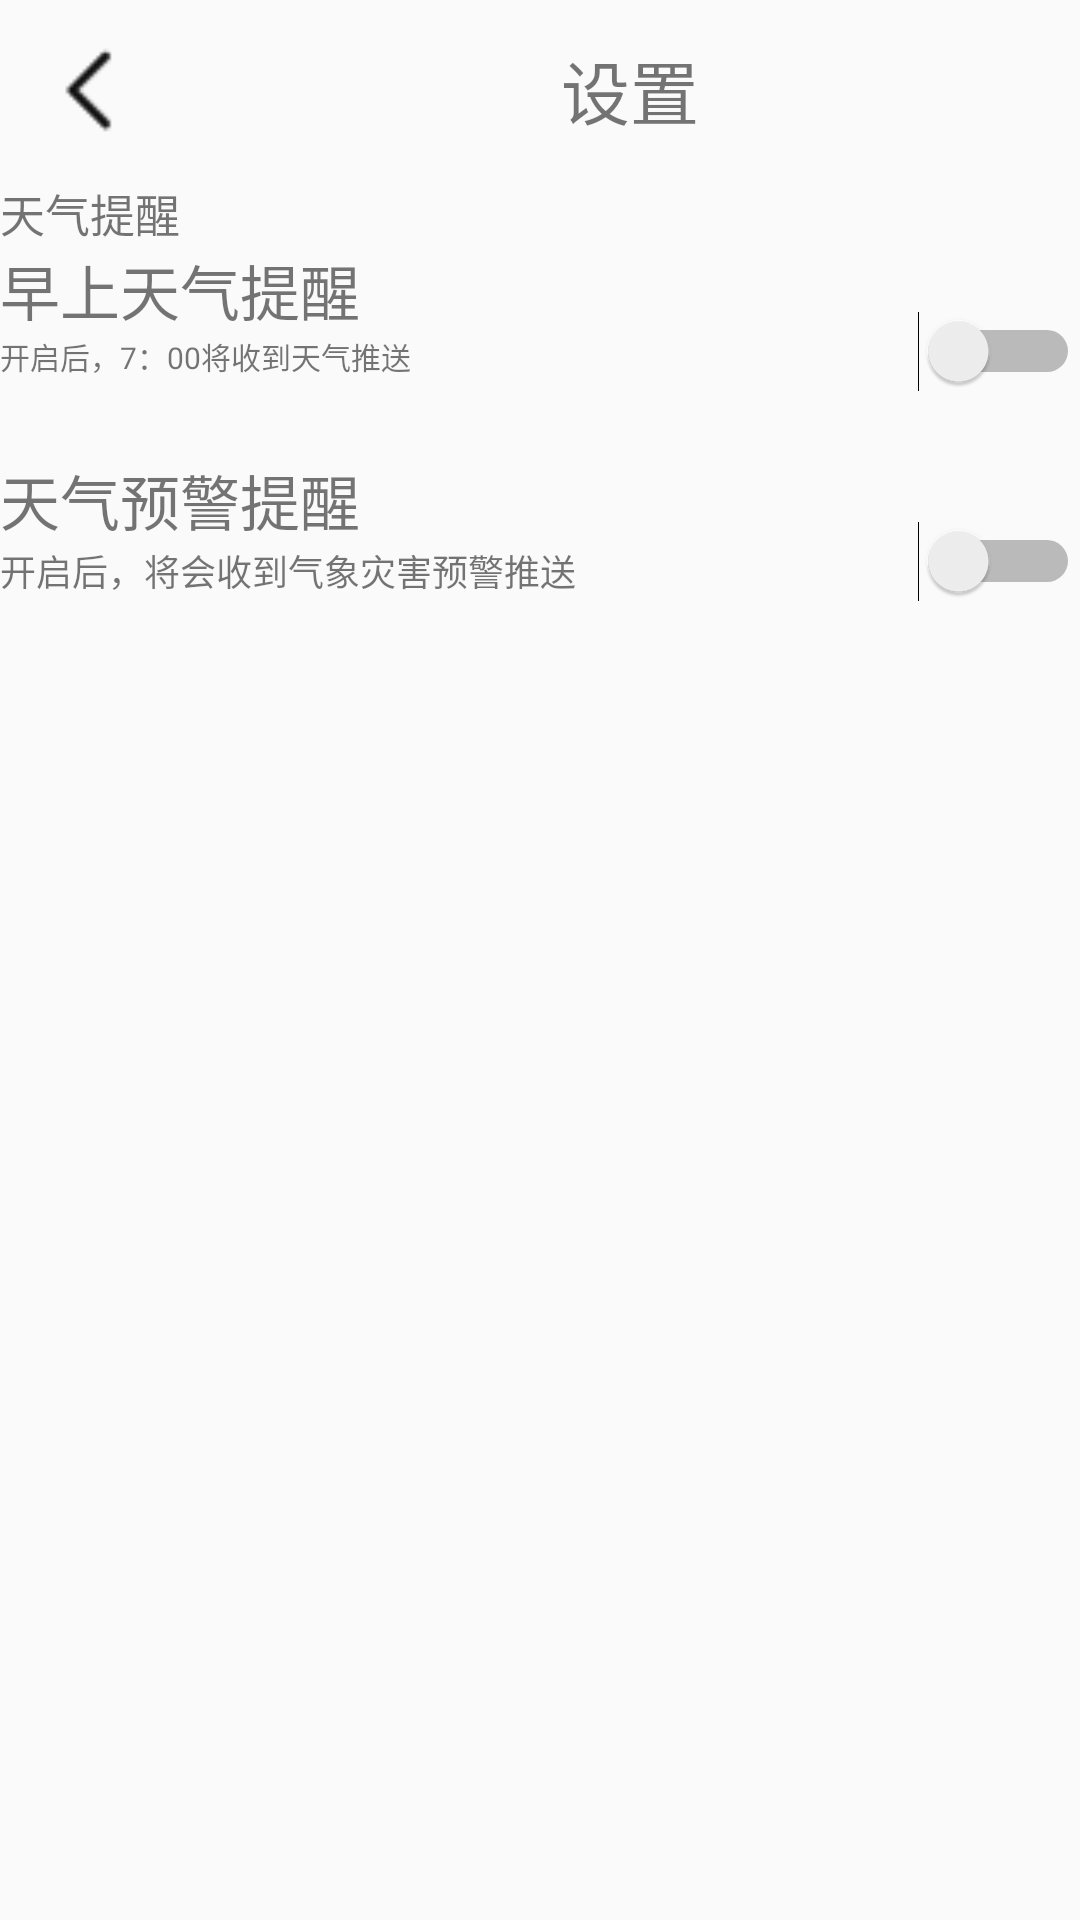

Reconstruct the res/layout file that produces this screen, plus the resources it refers to.
<!-- AndroidManifest.xml: application theme Theme.WeatherActivity -->
<!-- res/layout/activity_setting.xml -->
<?xml version="1.0" encoding="utf-8"?>
<LinearLayout xmlns:android="http://schemas.android.com/apk/res/android"
    xmlns:app="http://schemas.android.com/apk/res-auto"
    xmlns:tools="http://schemas.android.com/tools"
    android:layout_width="match_parent"
    android:layout_height="match_parent"
    android:orientation="vertical"
    tools:context=".SettingActivity">
    <LinearLayout
        android:layout_width="match_parent"
        android:layout_height="60dp">
        <ImageView
            android:id="@+id/im_set_back"
            android:layout_width="0dp"
            android:layout_weight="1"
            android:src="@drawable/ic_back"
            android:layout_marginTop="12dp"
            android:layout_marginBottom="12dp"
            android:layout_height="match_parent"/>
        <TextView
            android:layout_width="0dp"
            android:layout_weight="5"
            android:text="设置"
            android:textSize="23sp"
            android:gravity="center"
            android:layout_height="match_parent"/>
    </LinearLayout>
    <LinearLayout
            android:layout_width="match_parent"
            android:layout_height="wrap_content"
            android:orientation="vertical">
            <TextView
                android:textSize="15sp"
                android:text="天气提醒"
                android:layout_width="match_parent"
                android:layout_height="wrap_content"/>
        <LinearLayout
            android:layout_width="match_parent"
            android:orientation="vertical"
            android:layout_height="wrap_content">
            <RelativeLayout
                android:layout_width="match_parent"
                android:layout_height="70dp">
                <TextView
                    android:id="@+id/tv_morning"
                    android:textSize="20sp"
                    android:text="早上天气提醒"
                    android:layout_width="match_parent"
                    android:layout_height="wrap_content"/>
                <TextView
                    android:id="@+id/tv_morning_below"
                    android:layout_below="@id/tv_morning"
                    android:textSize="10sp"
                    android:text="开启后，7：00将收到天气推送"
                    android:layout_width="match_parent"
                    android:layout_height="wrap_content"/>
                <Switch
                    android:id="@+id/sw_morning"
                    android:layout_alignParentRight="true"
                    android:layout_width="60dp"
                    android:layout_marginLeft="-100dp"
                    android:layout_centerInParent="true"
                    android:layout_height="match_parent"
                    />
            </RelativeLayout>
            <RelativeLayout
                android:layout_width="match_parent"
                android:layout_height="70dp">
                <TextView
                    android:id="@+id/tv_error"
                    android:textSize="20sp"
                    android:text="天气预警提醒"
                    android:layout_width="match_parent"
                    android:layout_height="wrap_content"/>
                <TextView
                    android:id="@+id/tv_error_below"
                    android:layout_below="@id/tv_error"
                    android:textSize="12sp"
                    android:text="开启后，将会收到气象灾害预警推送"
                    android:layout_width="match_parent"
                    android:layout_height="wrap_content"/>
                <Switch
                    android:layout_alignParentRight="true"
                    android:layout_width="60dp"
                    android:layout_marginLeft="-100dp"
                    android:layout_centerInParent="true"
                    android:layout_height="match_parent"/>
            </RelativeLayout>
        </LinearLayout>
    </LinearLayout>

</LinearLayout>
<!-- resources referenced by this layout -->
<resources>
  <!-- drawable ic_back: png bitmap (drawable, 356 bytes) -->
  <style name="Theme.WeatherActivity" parent="Theme.AppCompat.Light.NoActionBar">
          
          <item name="colorPrimary">@android:color/transparent</item>
          <item name="colorPrimaryVariant">@color/teal_200</item>
          <item name="colorOnPrimary">@android:color/transparent</item>
          
          <item name="colorSecondary">@color/teal_200</item>
          <item name="colorSecondaryVariant">@color/teal_700</item>
          <item name="colorOnSecondary">@color/black</item>
          
          <item name="android:statusBarColor">?attr/colorPrimaryVariant</item>
          
      </style>
  <!-- not gathered from this repository: default colours our renderer supplied (Android Studio template values) -->
  <color name="teal_200">#FF03DAC5</color>
  <color name="teal_700">#FF018786</color>
  <color name="black">#FF000000</color>
</resources>
